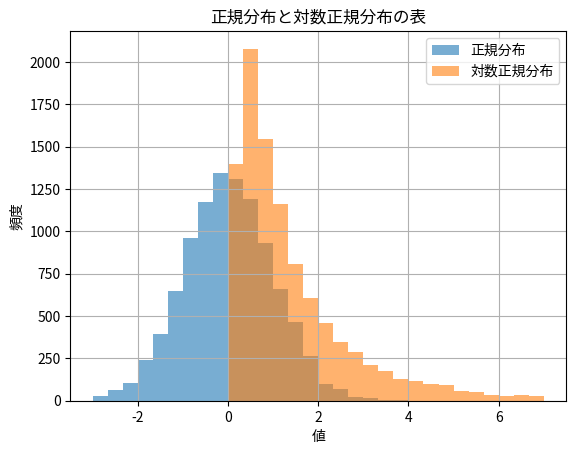

Write Python code to recreate this figure. (Note: this script raises an exception after producing the figure.)
import pandas as pd
from scipy import stats
import matplotlib.pyplot as plt
import numpy as np

df = pd.DataFrame()
df["Norm"] = stats.norm.rvs(loc=0, scale=1, size=10000)
df["LogNorm"] = stats.lognorm.rvs(loc=0, s=1, size=10000)
# df.hist(bins=20)
# print(df.describe())
# plt.plot(df)
# plt.show()

B = df["Norm"].value_counts(bins=20)
# print(B)
B.sort_index(inplace=True)
# print(B)
# print(B.index[0])
# print(B.max())

# iv = pd.Interval(1, 2, closed="neither")
# print(iv)

x = np.arange(-2, 2, 0.05)
# print(x)

y = x**2
# print(y)

fname = r"data/" + "testFig01.png"

# plt.figure()
# plt.plot(x, y)
# plt.savefig(fname)
# plt.show()

fname = r"data/" + "testFig02.png"

# plt.figure()
# df.hist(bins=20, figsize=(14, 3))
# plt.savefig(fname)

fname = r"data/" + "testFig03.png"
plt.figure()
# df["Norm"].hist(bins=30, alpha=0.6, range=(-3, 7), label="norm")
# df["LogNorm"].hist(bins=30, alpha=0.6, range=(-3, 7), label="lognorm")
# plt.xlabel("value")
# plt.ylabel("freq")
# plt.legend()
# plt.title("Histgram of norm and lognorm")
# plt.savefig(fname)

df["Norm"].hist(bins=30, alpha=0.6, range=(-3, 7), label="正規分布")
df["LogNorm"].hist(bins=30, alpha=0.6, range=(-3, 7), label="対数正規分布")
plt.xlabel("値")
plt.ylabel("頻度")
plt.legend()
plt.title("正規分布と対数正規分布の表")
plt.savefig(fname)
